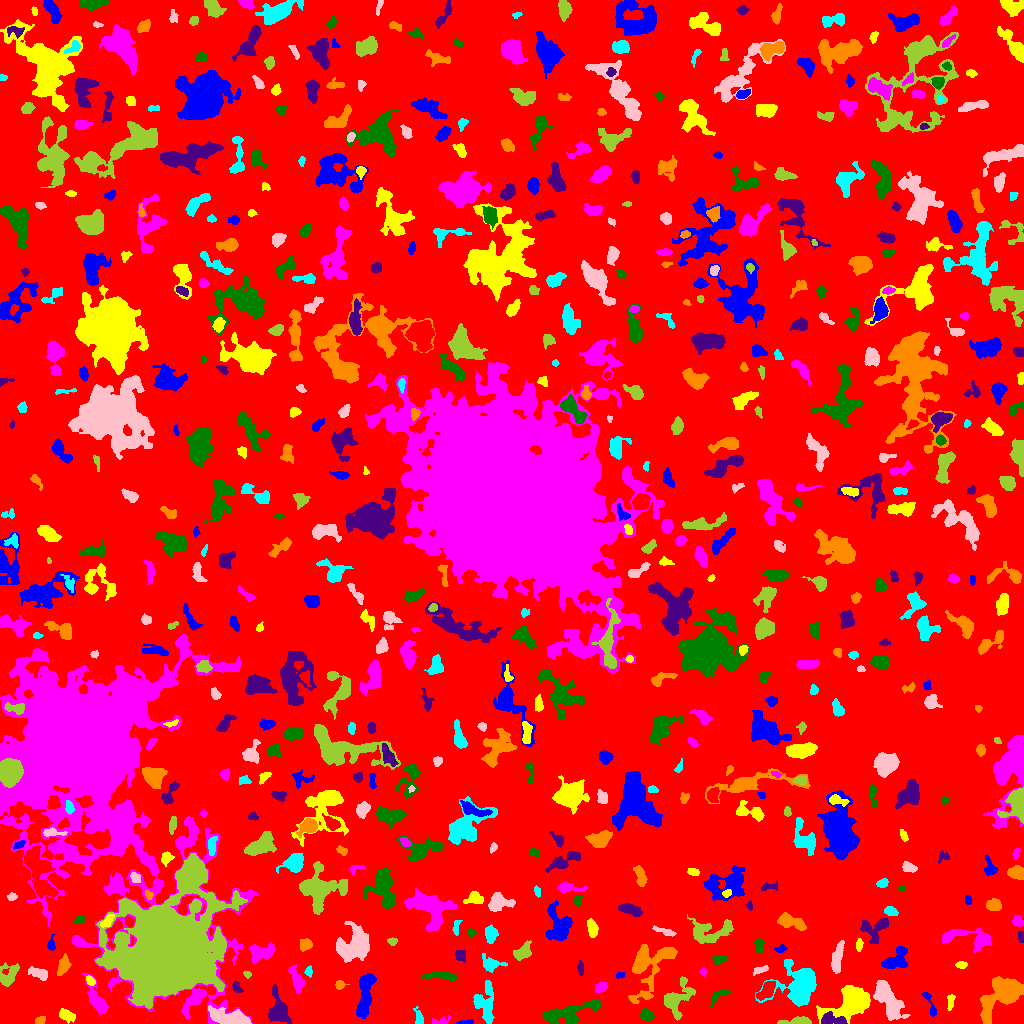

The file beside this chart, header and first rows:
ID, X, Y, A, B, theta, total_flux, mu_max, mu_median, mu_mean, R_fwhm, R_e, R10, R90, x_start, x_end, y_start, y_end, area, greylevel
0, 518.1, 506.6, 300.5, 290.8, -1.152, 1280644, 10.0, 1.0, 1.668, 101, 228.4, 85.37, 372.4, 0, 1023, 0, 1023, 767565, 1.668
1, 466, 1.026, 4.535, 0.9584, 0.04836, 115.0, 4.0, 2.0, 1.742, 3.432, 2.459, 0.9772, 3.909, 456, 473, 0, 4, 66, 7.742
2, 66.59, 8.224, 3.532, 2.106, -0.4446, 294.0, 6.0, 1.0, 1.74, 3.7, 3.338, 1.128, 5.614, 59, 75, 0, 15, 169, 6.74
3, 441.1, 2.631, 5.297, 1.938, 0.1928, 203.0, 4.0, 2.0, 1.952, 4.652, 3.29, 1.262, 5.078, 432, 450, 0, 8, 104, 5.952
4, 646.6, 8.498, 3.19, 2.552, -0.876, 317.0, 6.0, 2.0, 2.248, 4.297, 3.568, 1.382, 5.499, 640, 654, 2, 15, 141, 6.248
5, 831.8, 3.623, 7.184, 2.848, -0.088, 920.0, 10.0, 4.0, 4.071, 5.202, 4.652, 1.693, 7.334, 821, 847, 0, 12, 226, 11.07
6, 39.71, 2.461, 2.622, 1.847, 0.4043, 206.0, 6.0, 2.0, 2.675, 3.478, 2.646, 0.9772, 4.184, 35, 45, 0, 7, 77, 6.675
7, 418.8, 5.519, 4.713, 2.007, -1.311, 283.0, 5.0, 2.0, 2.482, 4.029, 3.478, 1.382, 5.293, 413, 423, 0, 17, 114, 5.482
8, 232, 5.122, 10, 3.173, -0.2089, 3145, 21.0, 5.0, 6.203, 5.382, 6.155, 2.326, 10.43, 208, 251, 0, 18, 507, 11.2
9, 799.5, 1.771, 7.407, 1.6, 0.03277, 913.0, 16.0, 4.0, 4.962, 3.909, 3.523, 1.262, 5.836, 777, 811, 0, 7, 184, 8.962
10, 6.574, 11.45, 7.419, 2.719, 1.101, 401.0, 7.0, 2.0, 2.025, 2.706, 4.029, 1.382, 6.507, 0, 15, 0, 21, 198, 6.025
11, 365.1, 27.46, 11.88, 2.955, 1.399, 1962, 11.0, 3.0, 3.681, 6.257, 6.676, 2.459, 10.91, 356, 376, 5, 50, 533, 7.681
12, 950.6, 24.25, 3.688, 1.447, 1.43, 76.0, 4.0, 0.0, 0.7525, 2.523, 1.954, 0.5642, 3.385, 947, 955, 13, 29, 101, 5.752
13, 97.44, 22.39, 9.42, 3.086, -1.088, 1464, 10.0, 3.0, 3.894, 6.232, 5.47, 2.185, 9.322, 82, 108, 9, 51, 376, 6.894
14, 569.4, 10.42, 14.76, 4.487, 0.2558, 2359, 7.0, 3.0, 3.624, 9.805, 7.939, 3.241, 12.6, 542, 600, 0, 24, 651, 6.624
15, 279, 12.67, 8.194, 4.875, -1.299, 1085, 5.0, 2.0, 2.4, 7.756, 6.507, 2.585, 10.31, 268, 292, 0, 39, 452, 6.4
16, 1003, 28.85, 12.46, 6.639, 0.6616, 4865, 14.0, 4.0, 4.846, 9.288, 9.525, 3.568, 15.44, 980, 1023, 0, 47, 1004, 7.846
17, 484.8, 20.62, 9.948, 5.085, -1.523, 1687, 7.0, 3.0, 3.429, 8.463, 7.203, 2.877, 11, 473, 494, 0, 43, 492, 6.429
18, 888.3, 23.36, 11.85, 4.634, -1.041, 3004, 11.0, 4.0, 4.405, 7.959, 8.463, 3.241, 13.04, 873, 910, 3, 43, 682, 8.405
19, 675.9, 24.97, 9.609, 5.733, 0.9198, 1729, 9.0, 3.0, 3.281, 6.333, 6.747, 2.523, 11.27, 664, 695, 3, 47, 527, 6.281
20, 766.1, 32.77, 5.707, 2.817, 0.8393, 861.0, 7.0, 3.0, 3.529, 6.05, 4.853, 1.954, 7.569, 756, 775, 23, 42, 244, 8.529
21, 929.6, 20.1, 8.719, 1.821, -1.187, 201.0, 3.0, 1.0, 1.478, 4.37, 3.827, 1.382, 5.997, 921, 936, 7, 31, 136, 6.478
22, 851.5, 21.27, 10.65, 6.244, 0.4844, 6417, 24.0, 5.0, 6.769, 7.399, 8.038, 3.038, 14.38, 816, 870, 0, 38, 948, 9.769
23, 601, 36.25, 3.107, 2.125, 0.3389, 228.0, 4.0, 2.0, 1.932, 4.549, 3.241, 1.262, 5.171, 595, 607, 31, 41, 118, 5.932
24, 718.4, 27.94, 5.868, 2.136, 0.5888, 159.0, 2.0, 1.0, 1.152, 5.836, 3.523, 1.493, 5.382, 709, 730, 17, 33, 138, 5.152
25, 237, 35.99, 3.096, 1.943, -1.068, 247.0, 5.0, 3.0, 2.6, 4.107, 3.038, 1.128, 4.618, 232, 243, 31, 43, 95, 7.6
26, 339.7, 38.62, 2.361, 2.019, 0.09707, 197.0, 6.0, 2.0, 2.432, 3.478, 2.706, 0.9772, 4.184, 335, 349, 34, 43, 81, 6.432
27, 798.7, 37.58, 10.73, 9.425, 1.29, 2711, 9.0, 2.0, 2.499, 7.527, 8.849, 3.385, 14.73, 755, 816, 17, 64, 1085, 6.499
28, 39.87, 50.02, 5.002, 2.405, -0.3105, 428.0, 6.0, 2.0, 2.265, 4.82, 4.107, 1.493, 6.676, 28, 47, 43, 57, 189, 6.265
29, 247.1, 49.13, 1.881, 1.463, -0.49, 107.0, 5.0, 2.0, 2.098, 2.459, 2.034, 0.7979, 3.29, 243, 251, 45, 52, 51, 6.098
30, 517.2, 44.83, 2.363, 1.989, -0.235, 144.0, 4.0, 1.0, 1.694, 3.656, 2.646, 0.9772, 4.334, 512, 522, 41, 51, 85, 5.694
31, 619.8, 48.25, 2.338, 1.319, 0.3093, 135.0, 5.0, 3.0, 2.547, 2.932, 2.185, 0.7979, 3.432, 616, 625, 45, 51, 53, 7.547
32, 90.45, 42.89, 2.655, 1.833, -0.8337, 159.0, 4.0, 2.0, 1.988, 4.068, 2.764, 0.9772, 4.406, 86, 95, 38, 48, 80, 7.987
33, 703.2, 51.32, 1.975, 1.725, -0.8687, 91.0, 3.0, 2.0, 1.75, 2.985, 2.257, 0.9772, 3.613, 699, 707, 46, 55, 52, 5.75
34, 441.7, 47.9, 8.068, 2.047, -0.04352, 476.0, 5.0, 2.0, 2.0, 5.171, 4.787, 1.784, 7.674, 422, 456, 43, 53, 238, 6.0
35, 580.4, 55.07, 3.398, 1.386, -1.446, 123.0, 3.0, 1.0, 1.464, 3.432, 2.764, 1.128, 4.406, 577, 583, 48, 63, 84, 5.464
36, 646.8, 58.55, 13.94, 9.2, 1.053, 2184, 10.0, 2.0, 2.165, 6.283, 7.777, 2.821, 14.25, 628, 677, 20, 79, 1009, 6.165
37, 308.6, 51.92, 2.486, 1.743, 1.466, 143.0, 4.0, 2.0, 2.043, 3.785, 2.585, 0.9772, 4.029, 304, 312, 46, 58, 70, 7.043
38, 760.7, 53.71, 4.371, 1.6, 0.3374, 225.0, 4.0, 2.0, 2.273, 4.82, 3.141, 1.262, 4.82, 753, 768, 48, 58, 99, 5.273
39, 8.375, 47.49, 6.273, 4.111, 1.032, 906.0, 7.0, 3.0, 3.051, 5.726, 5.352, 2.034, 8.5, 0, 19, 37, 61, 297, 6.051
40, 547.9, 50.93, 5.041, 2.985, 0.9983, 1571, 14.0, 5.0, 5.862, 5.836, 4.82, 1.871, 7.715, 538, 556, 41, 61, 268, 8.862
41, 895.5, 63.2, 7.636, 4.468, 0.6089, 1192, 8.0, 3.0, 3.257, 7.047, 5.944, 2.326, 9.288, 881, 907, 55, 77, 366, 7.257
42, 961.3, 58.65, 2.843, 1.693, -0.006719, 178.0, 4.0, 2.0, 2.282, 4.37, 2.877, 1.128, 4.334, 955, 967, 55, 62, 78, 8.282
43, 296.9, 42.05, 6.169, 2.3, -1.255, 476.0, 6.0, 2.0, 1.912, 4.983, 4.029, 1.596, 6.699, 288, 304, 31, 59, 249, 5.912
44, 718.5, 63.31, 3.546, 2.12, 0.04558, 321.0, 9.0, 2.0, 2.589, 2.646, 3.038, 1.128, 5.171, 712, 727, 58, 68, 124, 6.589
45, 460.3, 68.66, 2.888, 2.521, -0.6181, 170.0, 3.0, 1.0, 1.466, 3.613, 3.09, 1.262, 5.262, 455, 465, 61, 73, 116, 6.466
46, 63.38, 57.88, 4.42, 2.512, 1.236, 564.0, 7.0, 3.0, 2.922, 4.549, 4.107, 1.596, 6.555, 57, 71, 48, 70, 193, 7.922
47, 490.8, 59.28, 5.16, 3.22, -0.1495, 757.0, 10.0, 3.0, 3.335, 4.478, 4.26, 1.596, 7.225, 482, 507, 51, 70, 227, 6.335
48, 837.4, 65.93, 8.961, 2.334, 1.38, 488.0, 4.0, 2.0, 1.718, 7.247, 5.171, 1.954, 7.979, 831, 844, 50, 83, 284, 6.718
49, 522.7, 71.05, 4.65, 3.055, 0.6662, 822.0, 8.0, 3.0, 3.59, 5.585, 4.442, 1.784, 7.313, 513, 531, 63, 83, 229, 6.59
50, 925.2, 87.59, 11.33, 5.89, 1.226, 2956, 17.0, 3.0, 4.353, 5.015, 6.979, 2.394, 12.51, 908, 942, 71, 117, 679, 7.353
51, 780.9, 75.09, 2.824, 1.838, 0.3071, 164.0, 4.0, 2.0, 2.076, 3.949, 2.706, 1.128, 4.406, 774, 787, 71, 79, 79, 6.076
52, 859.1, 78.43, 2.927, 1.385, 1.545, 94.0, 3.0, 1.0, 1.175, 2.821, 2.459, 0.9772, 4.068, 856, 863, 72, 85, 80, 5.175
53, 260.1, 70.56, 6.503, 4.06, 0.2229, 1188, 9.0, 3.0, 3.504, 5.726, 5.698, 2.257, 8.938, 249, 274, 60, 81, 339, 8.504
54, 759.3, 77.87, 3.412, 2.008, -1.477, 438.0, 8.0, 3.0, 3.532, 4.406, 3.338, 1.382, 5.262, 754, 764, 70, 85, 124, 7.532
55, 875.6, 95.07, 7.683, 5.417, 0.5337, 1084, 7.0, 3.0, 2.962, 5.781, 5.971, 2.257, 9.558, 860, 889, 80, 105, 366, 5.962
56, 305.3, 78.7, 3.184, 2.627, 0.4255, 506.0, 8.0, 3.5, 3.667, 4.687, 3.7, 1.493, 5.726, 300, 312, 72, 85, 138, 7.667
57, 490.8, 89.74, 3.958, 2.796, 1.563, 739.0, 9.0, 4.0, 3.952, 4.549, 4.184, 1.596, 6.699, 485, 498, 80, 99, 187, 6.952
58, 354, 77.44, 9.052, 7.664, 0.8532, 2534, 6.0, 3.0, 3.049, 12.48, 9.322, 3.656, 14.45, 336, 369, 61, 102, 831, 6.049
59, 392.2, 82.04, 2.171, 1.773, -0.0164, 158.0, 5.0, 2.0, 2.29, 3.038, 2.459, 0.9772, 3.909, 387, 397, 78, 86, 69, 8.29
... 613 more rows
